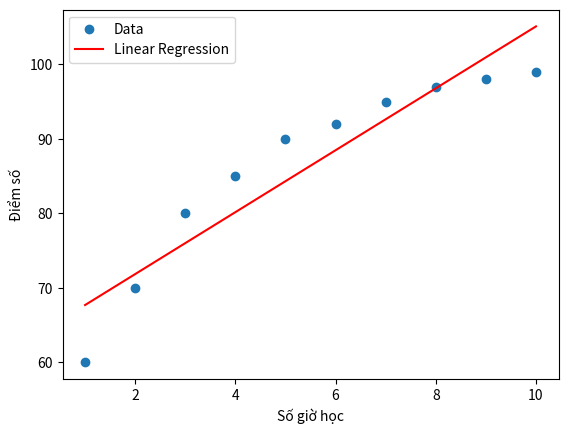

Python code for this plot:
import numpy as np
import matplotlib.pyplot as plt

# Tập dữ liệu về số giờ học và điểm số bài kiểm tra
hours_studied = np.array([1, 2, 3, 4, 5, 6, 7, 8, 9, 10])
test_scores = np.array([60, 70, 80, 85, 90, 92, 95, 97, 98, 99])

# Khởi tạo ngẫu nhiên các giá trị m và b
m = np.random.rand()
b = np.random.rand()

# Learning rate
alpha = 0.01

# Số lần lặp để tối ưu hóa
num_iterations = 1000

# Gradient Descent
for _ in range(num_iterations):
    # Tính giá trị dự đoán
    predicted_scores = m * hours_studied + b
    
    # Tính đạo hàm của hàm mất mát theo m và b
    dm = (-2/len(hours_studied)) * np.sum(hours_studied * (test_scores - predicted_scores))
    db = (-2/len(hours_studied)) * np.sum(test_scores - predicted_scores)
    
    # Cập nhật các giá trị m và b
    m -= alpha * dm
    b -= alpha * db

# Đánh giá mô hình
print("Hệ số góc m:", m)
print("Hệ số chặn b:", b)

# Vẽ đồ thị
plt.scatter(hours_studied, test_scores, label='Data')
plt.plot(hours_studied, m * hours_studied + b, color='red', label='Linear Regression')
plt.xlabel('Số giờ học')
plt.ylabel('Điểm số')
plt.legend()
plt.show()
